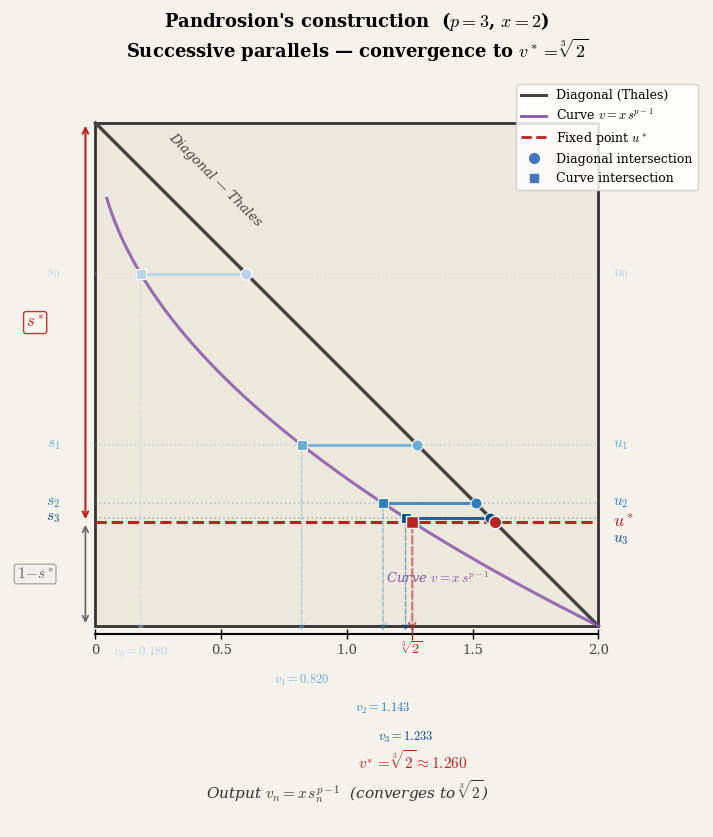
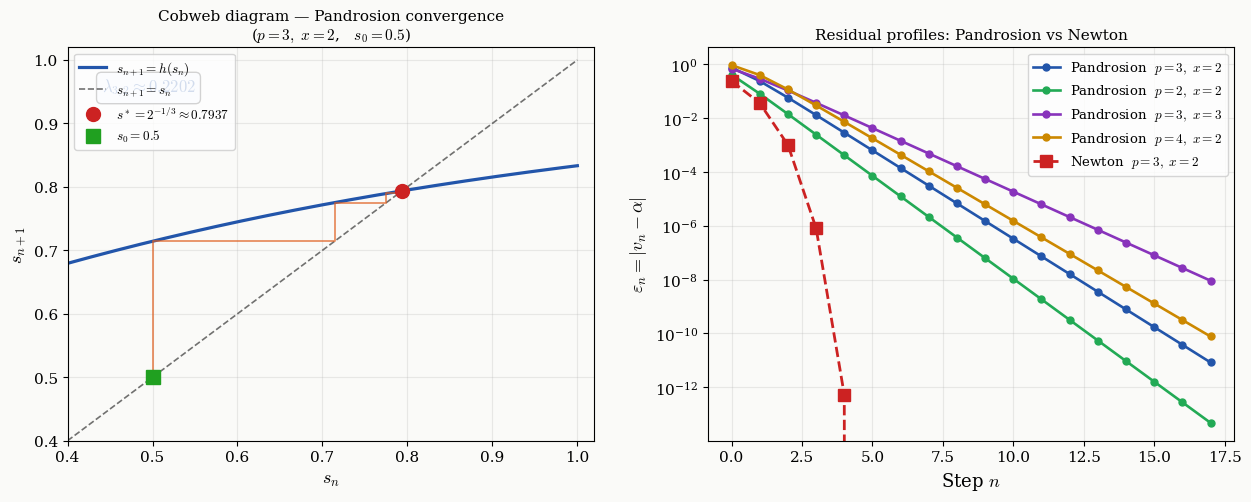
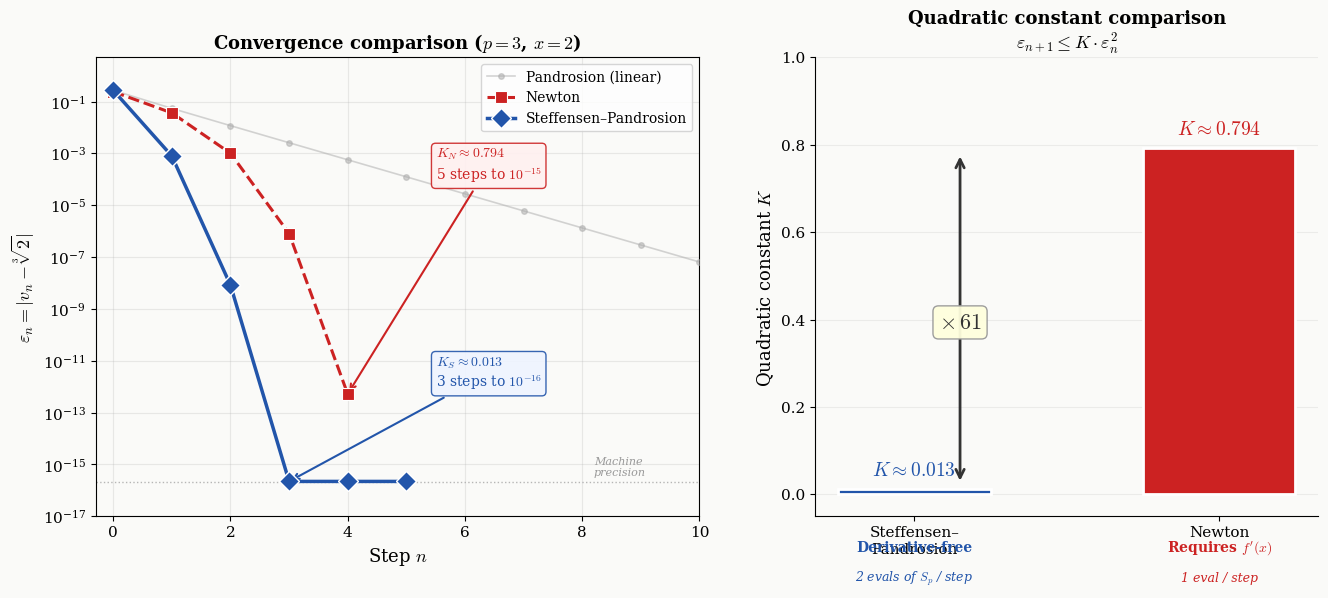

Source code (Python) for these figures, in order:
import numpy as np
import matplotlib.pyplot as plt
import matplotlib.patches as mpatches
from matplotlib.patches import FancyArrowPatch
import matplotlib.ticker as ticker
from matplotlib.colors import LinearSegmentedColormap

plt.rcParams.update({
    'font.family': 'serif',
    'mathtext.fontset': 'cm',
    'font.size': 11,
    'text.usetex': False,
})

def S_p(s, p):
    return sum(s**k for k in range(p))

def pandrosion_s(s, p, x):
    return 1 - (x - 1) / (x * S_p(s, p))

def lambda_theoretical(p, x):
    alpha = x**(1/p)
    num = (alpha - 1) * sum(k * alpha**(p-1-k) for k in range(1, p))
    den = sum(alpha**k for k in range(p))
    return num / den


# ═══════════════════════════════════════════════════════════════════
# FIGURE 1  — Pandrosion's geometric construction (p=3, x=2)
# ═══════════════════════════════════════════════════════════════════

fig, ax = plt.subplots(figsize=(9, 8.5))
fig.patch.set_facecolor('#f5f2eb')
ax.set_facecolor('#f5f2eb')

W, H = 5.0, 5.0
p, x_val = 3, 2

# --- iterations
s = 0.30
s_list = [s]
for _ in range(3):
    s = pandrosion_s(s, p, x_val)
    s_list.append(s)
s_star = x_val**(-1/p)

# --- rectangle with subtle gradient
rect = mpatches.FancyBboxPatch((0, 0), W, H,
    boxstyle='square,pad=0', linewidth=2.0,
    edgecolor='#333333', facecolor='#ede8dc', zorder=1)
ax.add_patch(rect)

# --- main diagonal (Thales) : (0,H) → (W,0)
ax.plot([0, W], [H, 0], color='#444444', linewidth=2.5, zorder=4)

# label diagonale
mid_diag_x, mid_diag_y = W * 0.25, H * 0.75
ax.text(mid_diag_x - 0.55, mid_diag_y + 0.20,
        r'Diagonal — Thales',
        fontsize=9.5, color='#444', ha='left', va='bottom',
        rotation=-45, style='italic')

# --- courbe parabolique v = x · s^(p-1) projetée dans le rectangle
# On trace la courbe y(t) = H(1-t), x(t) = W · x_val · t^(p-1) / x_val = W · t^(p-1)
# Mais v_n = x·s_n^(p-1), donc sur l'axe horizontal la lecture est v_n
# On trace la courbe paramétrique dans le rectangle:
# pour chaque s in [0,1], le point (W · x_val · s^(p-1) / x_val, H·(1-s)) = (W·s^(p-1), H(1-s))
# Mais on veut v_n dans [0, x_val], mappé à [0, W]:  x_plot = v_n * W / x_val
t_curve = np.linspace(0.15, 1.0, 300)
x_curve = x_val * t_curve**(p-1) * (W / x_val)  # = W · t^(p-1)... simplifies to W·t^2
y_curve = H * (1 - t_curve)
# Clip to rectangle
mask = (x_curve >= 0) & (x_curve <= W) & (y_curve >= 0) & (y_curve <= H)
ax.plot(x_curve[mask], y_curve[mask], color='#8855aa', linewidth=2.2, zorder=4,
        linestyle='-', alpha=0.85)
ax.text(W * 0.68, H * 0.08,
        r'Curve $v = x\,s^{p-1}$',
        fontsize=9.5, color='#8855aa', ha='center', va='bottom',
        style='italic')

# --- palette bleue
N = len(s_list)
blue_shades = [plt.cm.Blues(0.30 + 0.60 * i / (N - 1)) for i in range(N)]

for i, s_n in enumerate(s_list):
    u_n = H * (1 - s_n)
    col = blue_shades[i]

    # Intersection with diagonal: diagonal goes from (0,H) to (W,0)
    # y = H - (H/W)*x, donc à y=u_n: x_diag = W*(H-u_n)/H = W*s_n
    x_diag = W * s_n

    # Intersection with parabolic curve:
    # y_curve = H*(1-s_n) = u_n, x_curve = W*s_n^(p-1)
    x_para = W * s_n**(p-1)

    # horizontal line between the two intersection points
    x_left = min(x_diag, x_para)
    x_right = max(x_diag, x_para)
    ax.hlines(u_n, 0, W, colors=col, linewidth=1.2, alpha=0.35, zorder=2,
              linestyle=':')
    # Segment solide entre diagonale et courbe
    ax.plot([x_left, x_right], [u_n, u_n], color=col, linewidth=2.2,
            alpha=0.85, zorder=3)

    # point on diagonal
    ax.plot(x_diag, u_n, 'o', color=col, markersize=8, zorder=6,
            markeredgecolor='white', markeredgewidth=0.8)

    # point on parabolic curve
    ax.plot(x_para, u_n, 's', color=col, markersize=7, zorder=6,
            markeredgecolor='white', markeredgewidth=0.8)

    # label s_n on the left
    ax.text(-0.35, u_n, f'$s_{i}$',
            fontsize=11, va='center', ha='right', color=col)

    # label u_n on the right
    y_off = 0
    if i == 3:
        y_off = -0.22
    ax.text(W + 0.15, u_n + y_off, f'$u_{i}$',
            fontsize=11, va='center', color=col)

    # Projection arrow downward: from parabolic point to x-axis
    v_n = x_val * s_n**(p-1)
    v_x = v_n * (W / x_val)
    ax.annotate('', xy=(v_x, -0.08), xytext=(x_para, u_n),
                arrowprops=dict(arrowstyle='->', color=col,
                                lw=1.0, alpha=0.45,
                                connectionstyle='arc3,rad=0.0',
                                linestyle='dashed'))

    # Label v_n below the rectangle
    ax.text(v_x, -0.30 - 0.28 * i,
            f'$v_{i}={v_n:.3f}$', ha='center', fontsize=9, color=col)

# --- fixed point line u*
u_star = H * (1 - s_star)
ax.hlines(u_star, 0, W, colors='#bb2222', linewidth=2.2,
          linestyle='--', zorder=5)
ax.text(W + 0.15, u_star, r'$u^*$',
        fontsize=13, va='center', color='#bb2222', fontweight='bold')

# Annotations s* and 1-s* on the left edge
ax.annotate('', xy=(-0.10, H), xytext=(-0.10, u_star),
            arrowprops=dict(arrowstyle='<->', color='#bb2222',
                            lw=1.5, mutation_scale=10))
ax.text(-0.60, (H + u_star) / 2, r'$s^*$',
        fontsize=12, va='center', ha='center', color='#bb2222',
        fontweight='bold',
        bbox=dict(boxstyle='round,pad=0.15', facecolor='#fff8f0',
                  edgecolor='#bb2222', alpha=0.9))

ax.annotate('', xy=(-0.10, u_star), xytext=(-0.10, 0),
            arrowprops=dict(arrowstyle='<->', color='#666',
                            lw=1.2, mutation_scale=10))
ax.text(-0.60, u_star / 2, r'$1\!-\!s^*$',
        fontsize=11, va='center', ha='center', color='#666',
        bbox=dict(boxstyle='round,pad=0.15', facecolor='#f0f0f0',
                  edgecolor='#999', alpha=0.8))

# Fixed point: point on diagonal and on curve
x_diag_star = W * s_star
x_para_star = W * s_star**(p-1)
ax.plot(x_diag_star, u_star, 'o', color='#bb2222', markersize=9, zorder=7,
        markeredgecolor='white', markeredgewidth=1.0)
ax.plot(x_para_star, u_star, 's', color='#bb2222', markersize=8, zorder=7,
        markeredgecolor='white', markeredgewidth=1.0)

# v* below the rectangle
v_star = x_val * s_star**(p-1)
vs_x = v_star * (W / x_val)
ax.annotate('', xy=(vs_x, -0.08), xytext=(x_para_star, u_star),
            arrowprops=dict(arrowstyle='->', color='#bb2222',
                            lw=1.5, alpha=0.6,
                            linestyle='dashed'))
y_vstar = -0.30 - 0.28 * N
ax.text(vs_x, y_vstar,
        r'$v^{\!*}=\sqrt[3]{2}\approx 1.260$', ha='center', fontsize=11,
        color='#bb2222', fontweight='bold')

# --- graduated readout axis (below rectangle)
y_axis = -0.08
ax.plot([0, W], [y_axis, y_axis], 'k-', linewidth=1.5, zorder=2)
for v_tick in [0, 0.5, 1.0, 1.5, 2.0]:
    xt = v_tick * (W / x_val)
    ax.plot(xt, y_axis, 'k|', markersize=7, zorder=3)
    ax.text(xt, y_axis - 0.20, f'{v_tick}', ha='center', fontsize=9.5, color='#444')

# special tick for cbrt(2)
xt_star = v_star * (W / x_val)
ax.plot(xt_star, y_axis, '|', color='#bb2222', markersize=9, zorder=4)
ax.text(xt_star, y_axis - 0.20, r'$\sqrt[3]{2}$', ha='center', fontsize=10,
        color='#bb2222')

# manual legend
legend_items = [
    plt.Line2D([0], [0], color='#444', linewidth=2.2, label='Diagonal (Thales)'),
    plt.Line2D([0], [0], color='#8855aa', linewidth=2.0, label=r'Curve $v=x\,s^{p-1}$'),
    plt.Line2D([0], [0], color='#bb2222', linewidth=2.0, linestyle='--', label=r'Fixed point $u^*$'),
    plt.Line2D([0], [0], marker='o', color='#4477bb', markersize=7,
               linestyle='', label=r'Diagonal intersection'),
    plt.Line2D([0], [0], marker='s', color='#4477bb', markersize=6,
               linestyle='', label=r'Curve intersection'),
]
ax.legend(handles=legend_items, loc='upper right', fontsize=9,
          framealpha=0.85, bbox_to_anchor=(1.0, 1.0))

# --- axes labels
ax.text(W / 2, -0.60 - 0.28 * N,
        r'Output $v_n = x\,s_n^{p-1}$  (converges to $\sqrt[3]{2}$)',
        ha='center', fontsize=11, color='#333', style='italic')

# Dimensions
ax.set_xlim(-0.85, W + 1.05)
ax.set_ylim(-0.60 - 0.28 * (N + 1), H + 0.45)
ax.set_aspect('equal')
ax.axis('off')
ax.set_title(
    r"Pandrosion's construction  ($p=3$, $x=2$)" + '\n'
    r'Successive parallels — convergence to $v^*=\sqrt[3]{2}$',
    fontsize=13, pad=14, fontweight='bold')

plt.tight_layout()
plt.savefig('pandrosion_geometry.pdf', dpi=200, bbox_inches='tight',
            facecolor='#f5f2eb')
plt.savefig('pandrosion_geometry.png', dpi=200, bbox_inches='tight',
            facecolor='#f5f2eb')
print("Geometric figure saved.")
plt.close()


# ═══════════════════════════════════════════════════════════════════
# FIGURE 2  — cobweb + residual profiles
# ═══════════════════════════════════════════════════════════════════

fig2, (ax1, ax2) = plt.subplots(1, 2, figsize=(13, 5.5))
fig2.patch.set_facecolor('#fafaf8')

# ── left panel: cobweb ───────────────────────────────────────────
ax1.set_facecolor('#fafaf8')

p_c, x_c = 3, 2
s_star = x_c**(-1/p_c)
s_vals_plot = np.linspace(0.40, 1.00, 800)
h_vals_plot = np.array([pandrosion_s(s, p_c, x_c) for s in s_vals_plot])

ax1.plot(s_vals_plot, h_vals_plot, color='#2255aa', linewidth=2.3,
         label=r'$s_{n+1}=h(s_n)$')
ax1.plot(s_vals_plot, s_vals_plot, 'k--', linewidth=1.2, alpha=0.55,
         label=r'$s_{n+1}=s_n$')
ax1.plot(s_star, s_star, 'o', color='#cc2222', markersize=10, zorder=6,
         label=rf'$s^*=2^{{-1/3}}\approx{s_star:.4f}$')

# cobweb depuis s_0 = 0.50
s0_cob = 0.50
s_cb   = s0_cob
cx, cy = [s_cb], [s_cb]
for _ in range(20):
    hs  = pandrosion_s(s_cb, p_c, x_c)
    cx += [s_cb, hs]
    cy += [hs,   hs]
    s_cb = hs
ax1.plot(cx, cy, '-', color='#e06020', linewidth=1.3, alpha=0.70, zorder=4)
ax1.plot(s0_cob, s0_cob, 's', color='#20a020', markersize=10, zorder=6,
         label=rf'$s_0={s0_cob}$')

lam = lambda_theoretical(p_c, x_c)
ax1.text(0.44, 0.95,
         rf'$\lambda_{{3,2}}\approx{lam:.4f}$',
         fontsize=12, color='#2255aa',
         bbox=dict(boxstyle='round,pad=0.3', facecolor='#eef4ff', alpha=0.85))

ax1.set_xlim(0.40, 1.02)
ax1.set_ylim(0.40, 1.02)
ax1.set_xlabel(r'$s_n$', fontsize=13)
ax1.set_ylabel(r'$s_{n+1}$', fontsize=13)
ax1.set_title('Cobweb diagram — Pandrosion convergence\n'
              r'($p=3,\ x=2$,   $s_0=0.5$)', fontsize=11)
ax1.legend(fontsize=9.5, loc='upper left')
ax1.grid(True, alpha=0.25)

# ── right panel: residual profiles ──────────────────────────────
ax2.set_facecolor('#fafaf8')

configs_pand = [
    (3, 2, '#2255aa', r'Pandrosion  $p=3,\ x=2$',  0.50),
    (2, 2, '#22aa55', r'Pandrosion  $p=2,\ x=2$',  0.50),
    (3, 3, '#8833bb', r'Pandrosion  $p=3,\ x=3$',  0.50),
    (4, 2, '#cc8800', r'Pandrosion  $p=4,\ x=2$',  0.50),
]

for p_i, x_i, col, lbl, s0_i in configs_pand:
    alpha_i = x_i**(1/p_i)
    s_i = s0_i
    eps_i = []
    for _ in range(18):
        v_i = x_i * s_i**(p_i - 1)
        eps_i.append(abs(v_i - alpha_i))
        s_i = pandrosion_s(s_i, p_i, x_i)
    eps_arr = np.array(eps_i)
    mask = eps_arr > 1e-14
    ax2.semilogy(np.where(mask)[0], eps_arr[mask],
                 'o-', color=col, label=lbl, linewidth=1.9, markersize=5)

# Newton p=3, x=2
u_n = 1.5
alpha_n = 2**(1/3)
eps_newton = []
for _ in range(8):
    eps_newton.append(abs(u_n - alpha_n))
    u_n = (2*u_n + 2/u_n**2) / 3
ax2.semilogy(range(len(eps_newton)), eps_newton,
             's--', color='#cc2222', label=r'Newton  $p=3,\ x=2$',
             linewidth=2.0, markersize=8)

ax2.set_xlabel(r'Step $n$', fontsize=13)
ax2.set_ylabel(r'$\varepsilon_n = |v_n - \alpha|$', fontsize=13)
ax2.set_title('Residual profiles: Pandrosion vs Newton', fontsize=11)
ax2.legend(fontsize=9.5)
ax2.grid(True, alpha=0.25)

plt.tight_layout(pad=2.2)
plt.savefig('pandrosion_figures.pdf', dpi=200, bbox_inches='tight',
            facecolor='#fafaf8')
plt.savefig('pandrosion_figures.png', dpi=150, bbox_inches='tight',
            facecolor='#fafaf8')
print("Cobweb + residual profiles figure saved.")
plt.close()


# ═══════════════════════════════════════════════════════════════════
# FIGURE 3  — Steffensen–Pandrosion vs Newton (quadratic convergence)
# ═══════════════════════════════════════════════════════════════════

fig3, (ax_left, ax_right) = plt.subplots(1, 2, figsize=(14, 6.5),
                                          gridspec_kw={'width_ratios': [1.2, 1]})
fig3.patch.set_facecolor('#fafaf8')

p_sp, x_sp = 3, 2
alpha_sp = x_sp**(1/p_sp)
s_star_sp = 1 / alpha_sp

# ── left panel: error vs step ────────────────────────────────────
ax_left.set_facecolor('#fafaf8')

# Steffensen–Pandrosion
def steffensen_step(s, p, x):
    s0 = s
    s1 = pandrosion_s(s0, p, x)
    s2 = pandrosion_s(s1, p, x)
    denom = s2 - 2*s1 + s0
    if abs(denom) < 1e-30:
        return s2
    return s0 - (s1 - s0)**2 / denom

s_steff = 0.875
eps_steff = []
s_steff_vals = [s_steff]
for i in range(5):
    v = x_sp * s_steff**(p_sp - 1)
    eps_steff.append(abs(v - alpha_sp))
    if abs(s_steff - s_star_sp) < 1e-16:
        break
    s_steff = steffensen_step(s_steff, p_sp, x_sp)
    s_steff_vals.append(s_steff)
# Final value
v = x_sp * s_steff**(p_sp - 1)
eps_steff.append(abs(v - alpha_sp))

# Newton: u_{n+1} = ((p-1)*u_n + x/u_n^{p-1}) / p
u_newt = 1.5  # same starting approximation as v_0 for Steffensen
eps_newton = []
for i in range(8):
    eps_newton.append(abs(u_newt - alpha_sp))
    u_newt = ((p_sp - 1) * u_newt + x_sp / u_newt**(p_sp - 1)) / p_sp

# Plain Pandrosion (linear)
s_pand = 0.875
eps_pand = []
for i in range(18):
    v = x_sp * s_pand**(p_sp - 1)
    eps_pand.append(abs(v - alpha_sp))
    s_pand = pandrosion_s(s_pand, p_sp, x_sp)

# Plot — filter out zeros for log scale
def plot_filtered(ax, data, **kwargs):
    ns = list(range(len(data)))
    filtered_n = [n for n, e in zip(ns, data) if e > 1e-17]
    filtered_e = [e for e in data if e > 1e-17]
    ax.semilogy(filtered_n, filtered_e, **kwargs)

plot_filtered(ax_left, eps_pand,
              color='#aaaaaa', marker='o', markersize=4, linewidth=1.2,
              alpha=0.5, label=r'Pandrosion (linear)', zorder=3)

plot_filtered(ax_left, eps_newton,
              color='#cc2222', marker='s', markersize=9, linewidth=2.2,
              markeredgecolor='white', markeredgewidth=0.8,
              label=r'Newton', linestyle='--', zorder=4)

plot_filtered(ax_left, eps_steff,
              color='#2255aa', marker='D', markersize=10, linewidth=2.5,
              markeredgecolor='white', markeredgewidth=1.0,
              label=r'Steffensen–Pandrosion', zorder=5)

# Machine precision line
ax_left.axhline(y=2.2e-16, color='#999', linewidth=1.0, linestyle=':',
                alpha=0.7, zorder=1)
ax_left.text(8.2, 3e-16, 'Machine\nprecision', fontsize=8, color='#999',
             style='italic', ha='left', va='bottom')

# Annotations — positioned to avoid overlap
ax_left.annotate(r'$K_S \approx 0.013$' + '\n' + r'3 steps to $10^{-16}$',
                 xy=(3, eps_steff[3] if len(eps_steff) > 3 else 1e-16),
                 xytext=(5.5, 1e-12),
                 fontsize=10, color='#2255aa',
                 arrowprops=dict(arrowstyle='->', color='#2255aa', lw=1.5),
                 bbox=dict(boxstyle='round,pad=0.3', facecolor='#eef4ff',
                          edgecolor='#2255aa', alpha=0.9))

ax_left.annotate(r'$K_N \approx 0.794$' + '\n' + r'5 steps to $10^{-15}$',
                 xy=(4, eps_newton[4] if len(eps_newton) > 4 else 1e-7),
                 xytext=(5.5, 1e-4),
                 fontsize=10, color='#cc2222',
                 arrowprops=dict(arrowstyle='->', color='#cc2222', lw=1.5),
                 bbox=dict(boxstyle='round,pad=0.3', facecolor='#fff0f0',
                          edgecolor='#cc2222', alpha=0.9))

ax_left.set_xlabel(r'Step $n$', fontsize=13)
ax_left.set_ylabel(r'$\varepsilon_n = |v_n - \sqrt[3]{2}|$', fontsize=13)
ax_left.set_title(r'Convergence comparison ($p=3$, $x=2$)', fontsize=13,
                   fontweight='bold')
ax_left.legend(fontsize=10, loc='upper right')
ax_left.set_ylim(1e-17, 5)
ax_left.set_xlim(-0.3, 10)
ax_left.grid(True, alpha=0.25, which='both')

# ── right panel: quadratic constant comparison bar chart ─────────
ax_right.set_facecolor('#fafaf8')

methods = ['Steffensen–\nPandrosion', 'Newton']
K_values = [0.013, 0.794]
colors_bar = ['#2255aa', '#cc2222']
bars = ax_right.bar(methods, K_values, color=colors_bar, width=0.50,
                    edgecolor='white', linewidth=2, zorder=3)

# Value labels on top of bars
for bar, K, col in zip(bars, K_values, colors_bar):
    ax_right.text(bar.get_x() + bar.get_width()/2, bar.get_height() + 0.03,
                  f'$K \\approx {K}$', ha='center', fontsize=14, fontweight='bold',
                  color=col)

# Ratio annotation arrow between the two bars
ax_right.annotate('',
                  xy=(0.15, 0.025), xycoords='data',
                  xytext=(0.15, 0.78), textcoords='data',
                  arrowprops=dict(arrowstyle='<->', color='#333', lw=2.0,
                                  mutation_scale=15))
ax_right.text(0.15, 0.38, r'$\times\, 61$', fontsize=16, fontweight='bold',
              ha='center', color='#333',
              bbox=dict(boxstyle='round,pad=0.25', facecolor='#ffffdd',
                       edgecolor='#999', alpha=0.95))

# Info boxes below bars
ax_right.text(0, -0.13, 'Derivative-free',
              ha='center', fontsize=10, color='#2255aa', fontweight='bold')
ax_right.text(0, -0.20, r'2 evals of $S_p$ / step',
              ha='center', fontsize=9, color='#2255aa', style='italic')

ax_right.text(1, -0.13, "Requires $f'(x)$",
              ha='center', fontsize=10, color='#cc2222', fontweight='bold')
ax_right.text(1, -0.20, '1 eval / step',
              ha='center', fontsize=9, color='#cc2222', style='italic')

ax_right.set_ylabel(r'Quadratic constant $K$', fontsize=13)
ax_right.set_title('Quadratic constant comparison\n'
                    r'$\varepsilon_{n+1} \leq K \cdot \varepsilon_n^2$',
                    fontsize=13, fontweight='bold')
ax_right.set_ylim(-0.05, 1.0)
ax_right.grid(True, alpha=0.2, axis='y')
ax_right.spines['top'].set_visible(False)
ax_right.spines['right'].set_visible(False)

plt.tight_layout(pad=3.0)
plt.subplots_adjust(bottom=0.15)
plt.savefig('pandrosion_steffensen.pdf', dpi=200, bbox_inches='tight',
            facecolor='#fafaf8')
plt.savefig('pandrosion_steffensen.png', dpi=150, bbox_inches='tight',
            facecolor='#fafaf8')
print("Steffensen vs Newton figure saved.")
plt.close()
